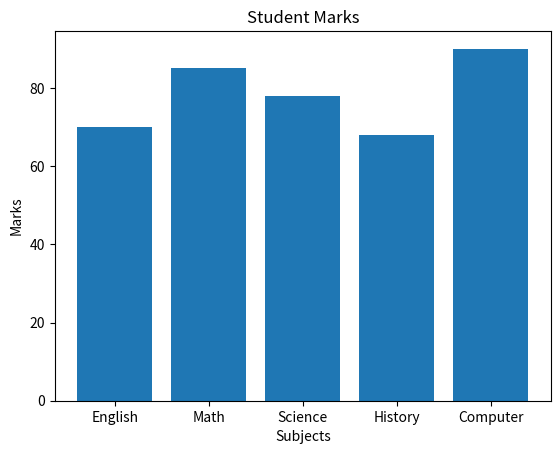

Source code (Python):
import matplotlib.pyplot as plt
subjects = ['English', 'Math', 'Science', 'History', 'Computer']
marks = [70, 85, 78, 68, 90]
plt.bar(subjects, marks)
plt.xlabel("Subjects")
plt.ylabel("Marks")
plt.title("Student Marks")
plt.show()

